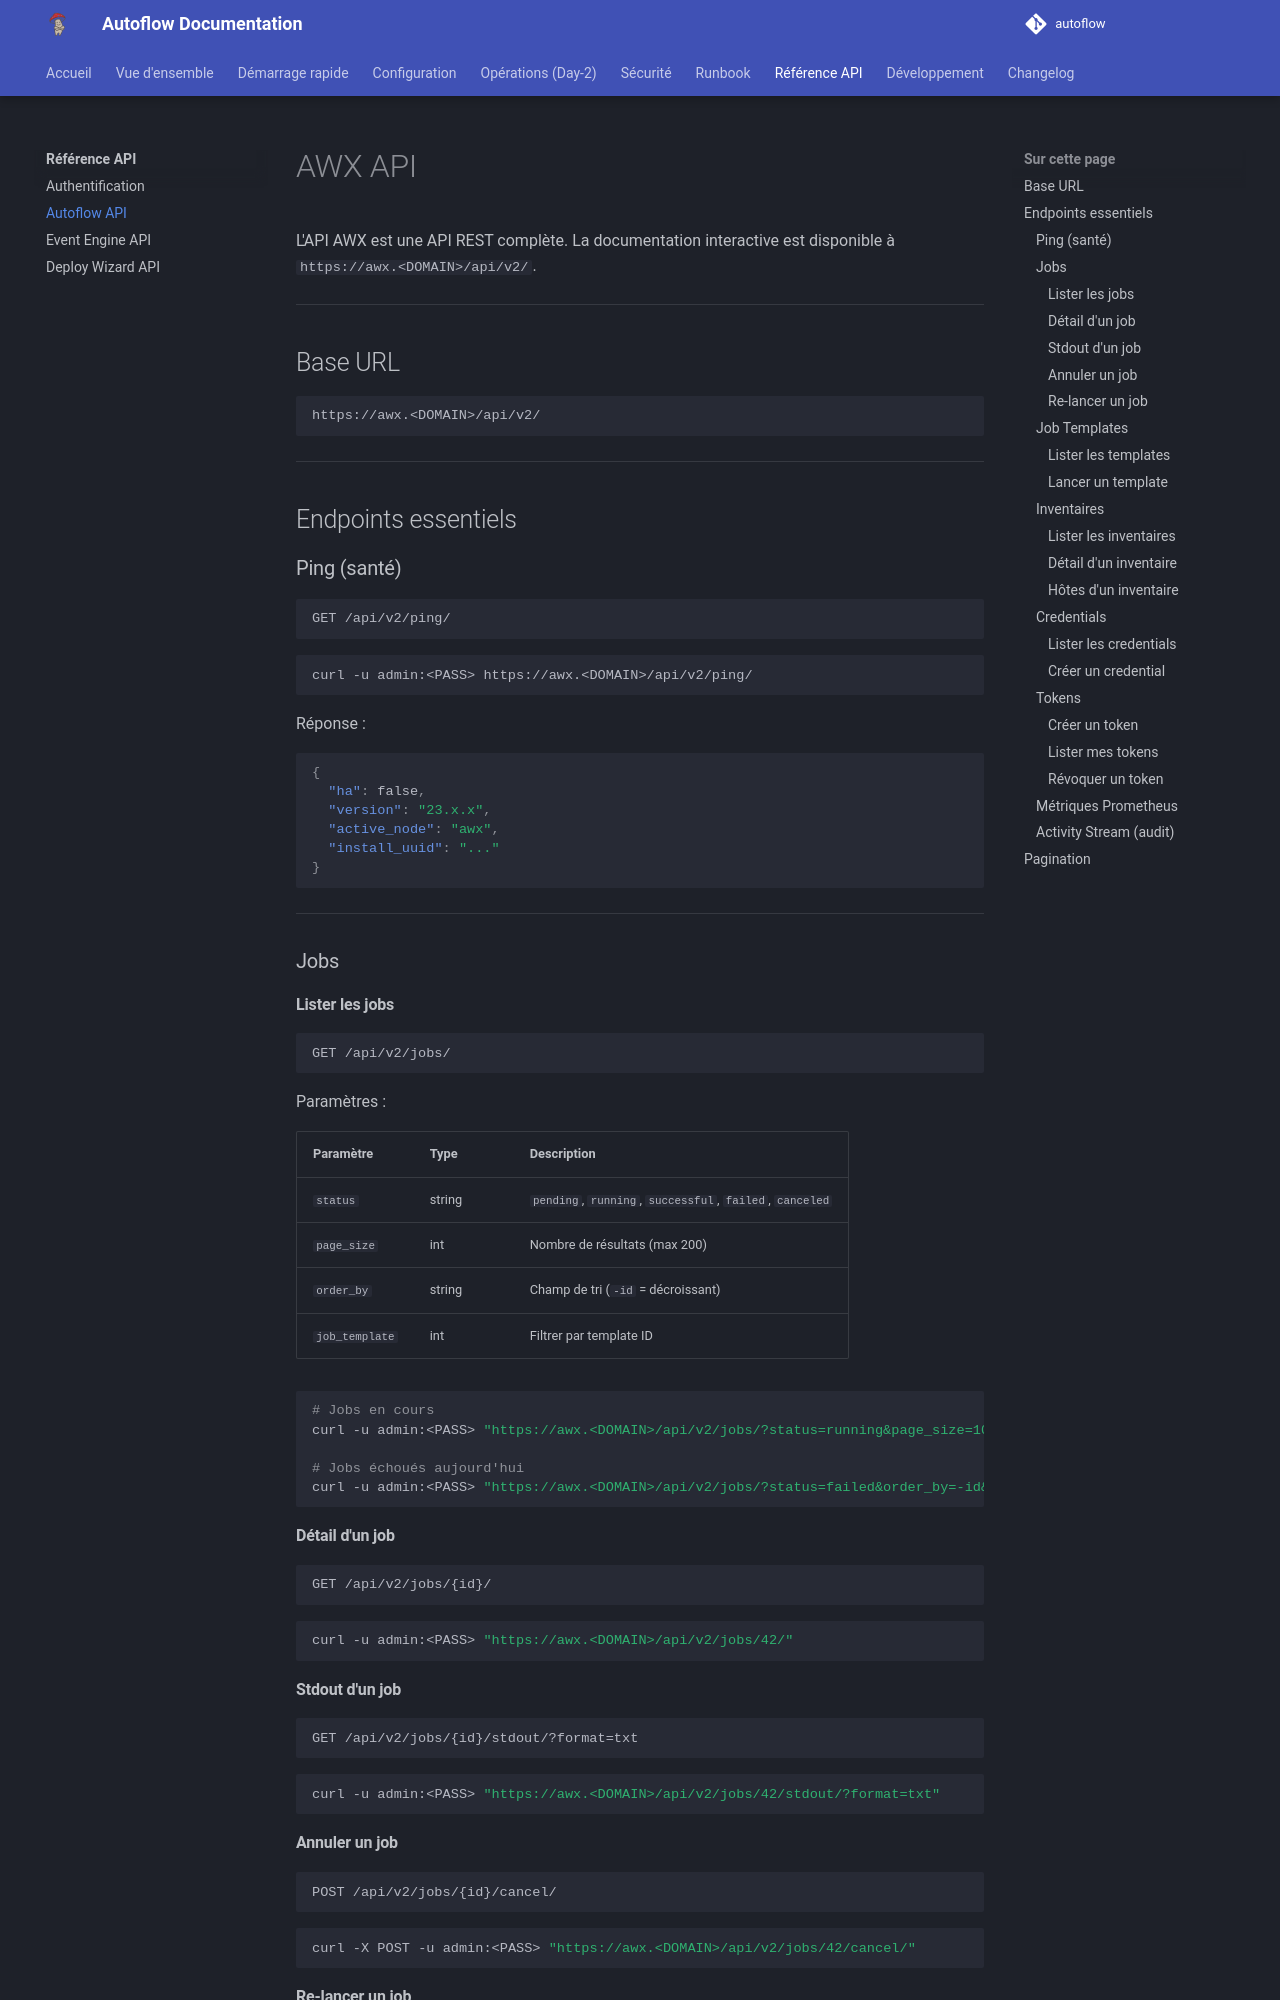

repository: Teachmemore-Ressources/autoflow · page: api-reference/autoflow-api/index.html · generator: mkdocs

---
title: AWX API
---

# AWX API

L'API AWX est une API REST complète. La documentation interactive est disponible à `https://awx.<DOMAIN>/api/v2/`.

---

## Base URL

```
https://awx.<DOMAIN>/api/v2/
```

---

## Endpoints essentiels

### Ping (santé)

```http
GET /api/v2/ping/
```

```bash
curl -u admin:<PASS> https://awx.<DOMAIN>/api/v2/ping/
```

Réponse :
```json
{
  "ha": false,
  "version": "23.x.x",
  "active_node": "awx",
  "install_uuid": "..."
}
```

---

### Jobs

#### Lister les jobs

```http
GET /api/v2/jobs/
```

Paramètres :

| Paramètre | Type | Description |
|---|---|---|
| `status` | string | `pending`, `running`, `successful`, `failed`, `canceled` |
| `page_size` | int | Nombre de résultats (max 200) |
| `order_by` | string | Champ de tri (`-id` = décroissant) |
| `job_template` | int | Filtrer par template ID |

```bash
# Jobs en cours
curl -u admin:<PASS> "https://awx.<DOMAIN>/api/v2/jobs/?status=running&page_size=10"

# Jobs échoués aujourd'hui
curl -u admin:<PASS> "https://awx.<DOMAIN>/api/v2/jobs/?status=failed&order_by=-id&page_size=20"
```

#### Détail d'un job

```http
GET /api/v2/jobs/{id}/
```

```bash
curl -u admin:<PASS> "https://awx.<DOMAIN>/api/v2/jobs/42/"
```

#### Stdout d'un job

```http
GET /api/v2/jobs/{id}/stdout/?format=txt
```

```bash
curl -u admin:<PASS> "https://awx.<DOMAIN>/api/v2/jobs/42/stdout/?format=txt"
```

#### Annuler un job

```http
POST /api/v2/jobs/{id}/cancel/
```

```bash
curl -X POST -u admin:<PASS> "https://awx.<DOMAIN>/api/v2/jobs/42/cancel/"
```
